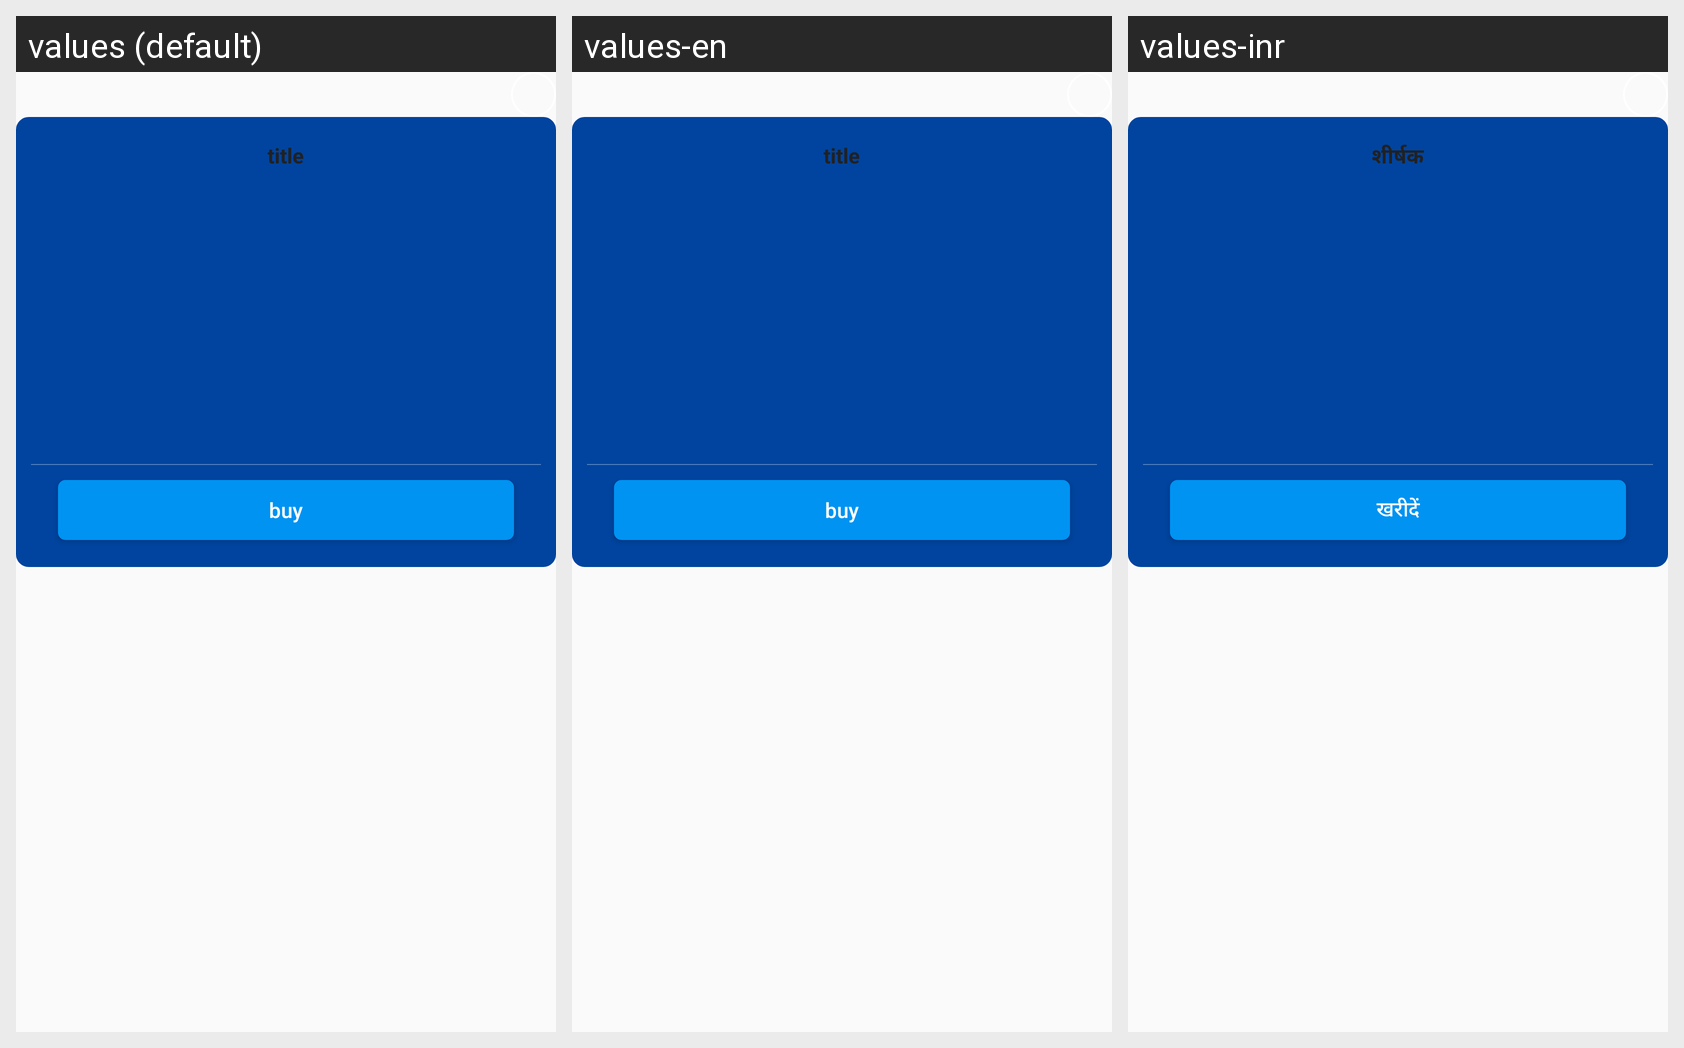

Strings drawn on this Android screen and how each of the app's shown locales translates them:
Android screen res/layout/dialo_common_03.xml rendered under 3 locales, left to right: values (default), values-en, values-inr. Device: Nexus 5 (rendered at 1080×1920; each locale shown at half size, 540×960, under a caption strip naming it); theme AppTheme.
Strings drawn on this screen, with the default value and each locale's value (text and hints the layout hard-codes, and strings that could not be matched under every locale, appear in the picture but are not listed):

str_dialo_common_01
  values: title
  values-en: title
  values-inr: शीर्षक

str_dialo_common_02
  values: buy
  values-en: buy
  values-inr: खरीदें
